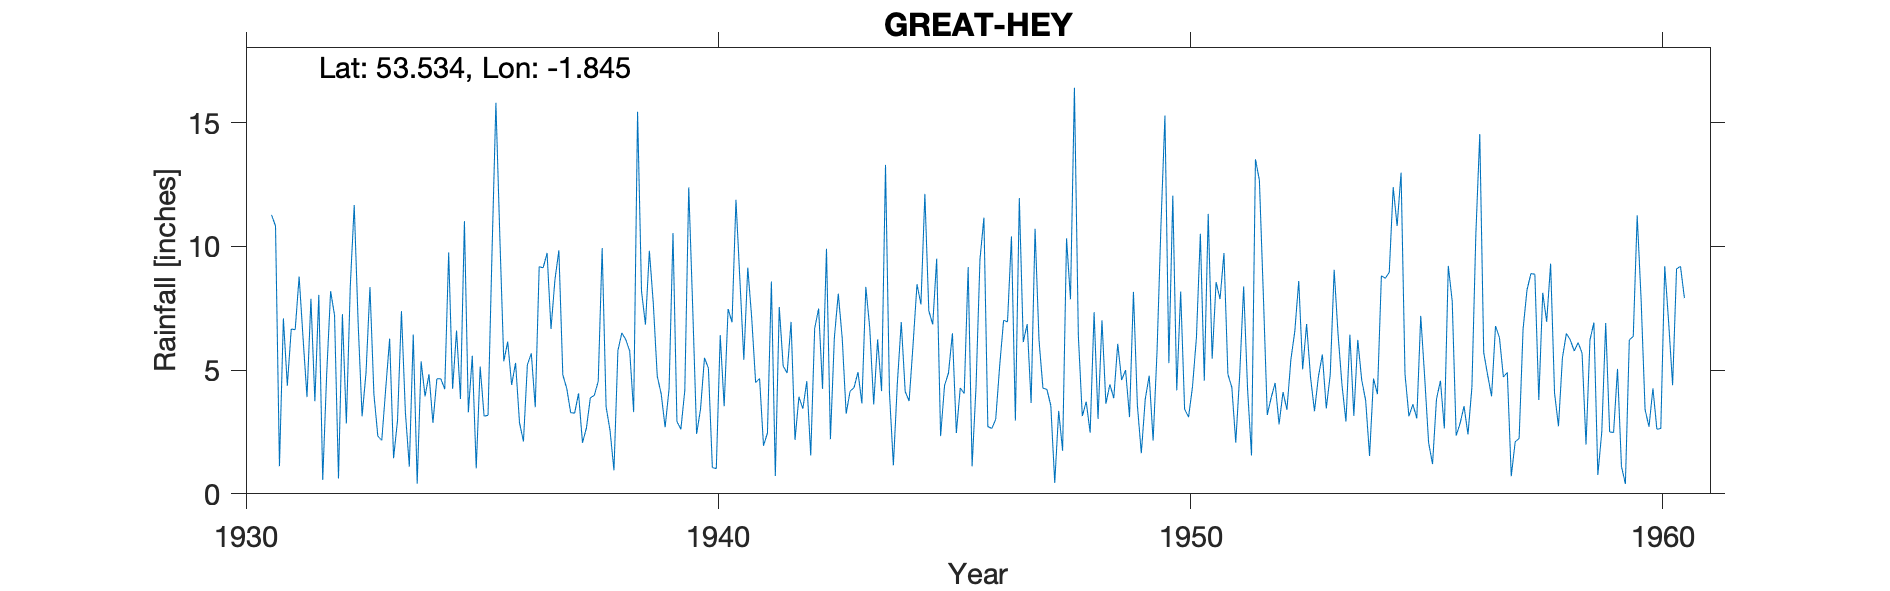

Source data for this figure (header and first rows):
GREAT-HEY, , , , , , , , , , , , , , , , , , , , , , , 
Grid ref, SE104042, Long, -1.845, Lat, 53.53, Elevation, 1200, ft., , , , , , , , , , , , , , , 
Station no, 3177/3, , , , , , , , , , , , , , , , , , , , , , 
, 1931, 1932, 1933, 1934, 1935, 1936, 1937, 1938, 1939, 1940, 1941, 1942, 1943, 1944, 1945, 1946, 1947, 1948, 1949, 1950, 1951, 1952, 1953
January, 11.27, 8.04, 4.9, 6.44, 3.83, 6.15, 8.65, 9.93, 9.82, 2.42, 5.42, 6.95, 8.09, 13.29, 6.84, 9.47, 6.86, 16.41, 4.6, 5.28, 8.55, 8.07, 4.7
February, 10.82, 0.56, 8.35, 0.41, 11.02, 4.4, 9.84, 3.52, 7.68, 3.43, 9.14, 2.18, 6.28, 4.1, 9.5, 11.16, 3.67, 6.39, 5, 12.05, 7.87, 3.19, 3.34
March, 1.12, 4.83, 4.03, 5.35, 3.29, 5.29, 4.81, 2.56, 4.75, 5.5, 7.11, 3.92, 3.24, 1.15, 2.33, 2.72, 10.71, 3.14, 3.1, 4.18, 9.73, 3.89, 4.74
April, 7.09, 8.19, 2.33, 3.94, 5.58, 2.87, 4.26, 0.95, 4.04, 5.07, 4.49, 3.44, 4.15, 4.45, 4.38, 2.64, 6.22, 3.72, 8.16, 8.17, 4.83, 4.48, 5.63
May, 4.37, 7.21, 2.16, 4.83, 1.03, 2.12, 3.28, 5.79, 2.69, 1.06, 4.66, 4.55, 4.29, 6.94, 4.88, 3.01, 4.27, 2.47, 3.57, 3.42, 4.3, 2.81, 3.45
June, 6.66, 0.62, 4.24, 2.87, 5.14, 5.22, 3.26, 6.5, 4.24, 1.02, 1.94, 1.55, 4.92, 4.13, 6.49, 5.15, 4.22, 7.34, 1.64, 3.1, 2.07, 4.11, 4.81
July, 6.63, 7.26, 6.27, 4.65, 3.14, 5.67, 4.06, 6.23, 10.54, 6.41, 2.46, 6.68, 3.65, 3.75, 2.46, 7.01, 3.57, 3.03, 3.83, 4.32, 4.82, 3.4, 9.05
August, 8.78, 2.84, 1.44, 4.65, 3.17, 3.5, 2.06, 5.77, 2.92, 3.54, 8.58, 7.49, 8.36, 6.03, 4.28, 6.95, 0.44, 7.01, 4.77, 6.31, 8.38, 5.42, 6.42
September, 6.29, 8.4, 2.96, 4.23, 9.69, 9.18, 2.66, 3.3, 2.61, 7.47, 0.72, 4.24, 6.69, 8.47, 4.05, 10.4, 3.35, 3.64, 2.15, 10.51, 4.22, 6.57, 4.38
October, 3.91, 11.67, 7.38, 9.75, 15.8, 9.13, 3.88, 15.44, 4.18, 6.93, 7.55, 9.9, 3.61, 7.65, 9.16, 2.96, 1.74, 4.42, 5.78, 4.57, 1.55, 8.6, 2.92
November, 7.88, 6.88, 3.29, 4.24, 10.38, 9.73, 3.98, 8.19, 12.38, 11.88, 5.16, 2.21, 6.24, 12.12, 1.11, 11.95, 10.32, 3.87, 10.9, 11.31, 13.52, 5.03, 6.43
December, 3.74, 3.13, 1.1, 6.6, 5.36, 6.66, 4.54, 6.84, 7.55, 8.64, 4.88, 6.31, 4.15, 7.4, 4.34, 6.13, 7.86, 6.06, 15.28, 5.46, 12.67, 6.86, 3.15
Total, 78.56, 69.63, 48.45, 57.96, 77.43, 69.92, 55.28, 75.02, 73.4, 63.37, 62.11, 59.42, 63.67, 79.48, 59.82, 79.55, 63.23, 67.5, 68.78, 78.68, 82.51, 62.43, 59.02
NGR is from the 1950s record and is on G…, , , , , , , , , , , , , , , , , , , , , , , 
MIDAS src_id 2681, continues to 1976, , , , , , , , , , , , , , , , , , , , , , , 
Feb and Mar 1947 part estimated for snow…, , , , , , , , , , , , , , , , , , , , , , , 
